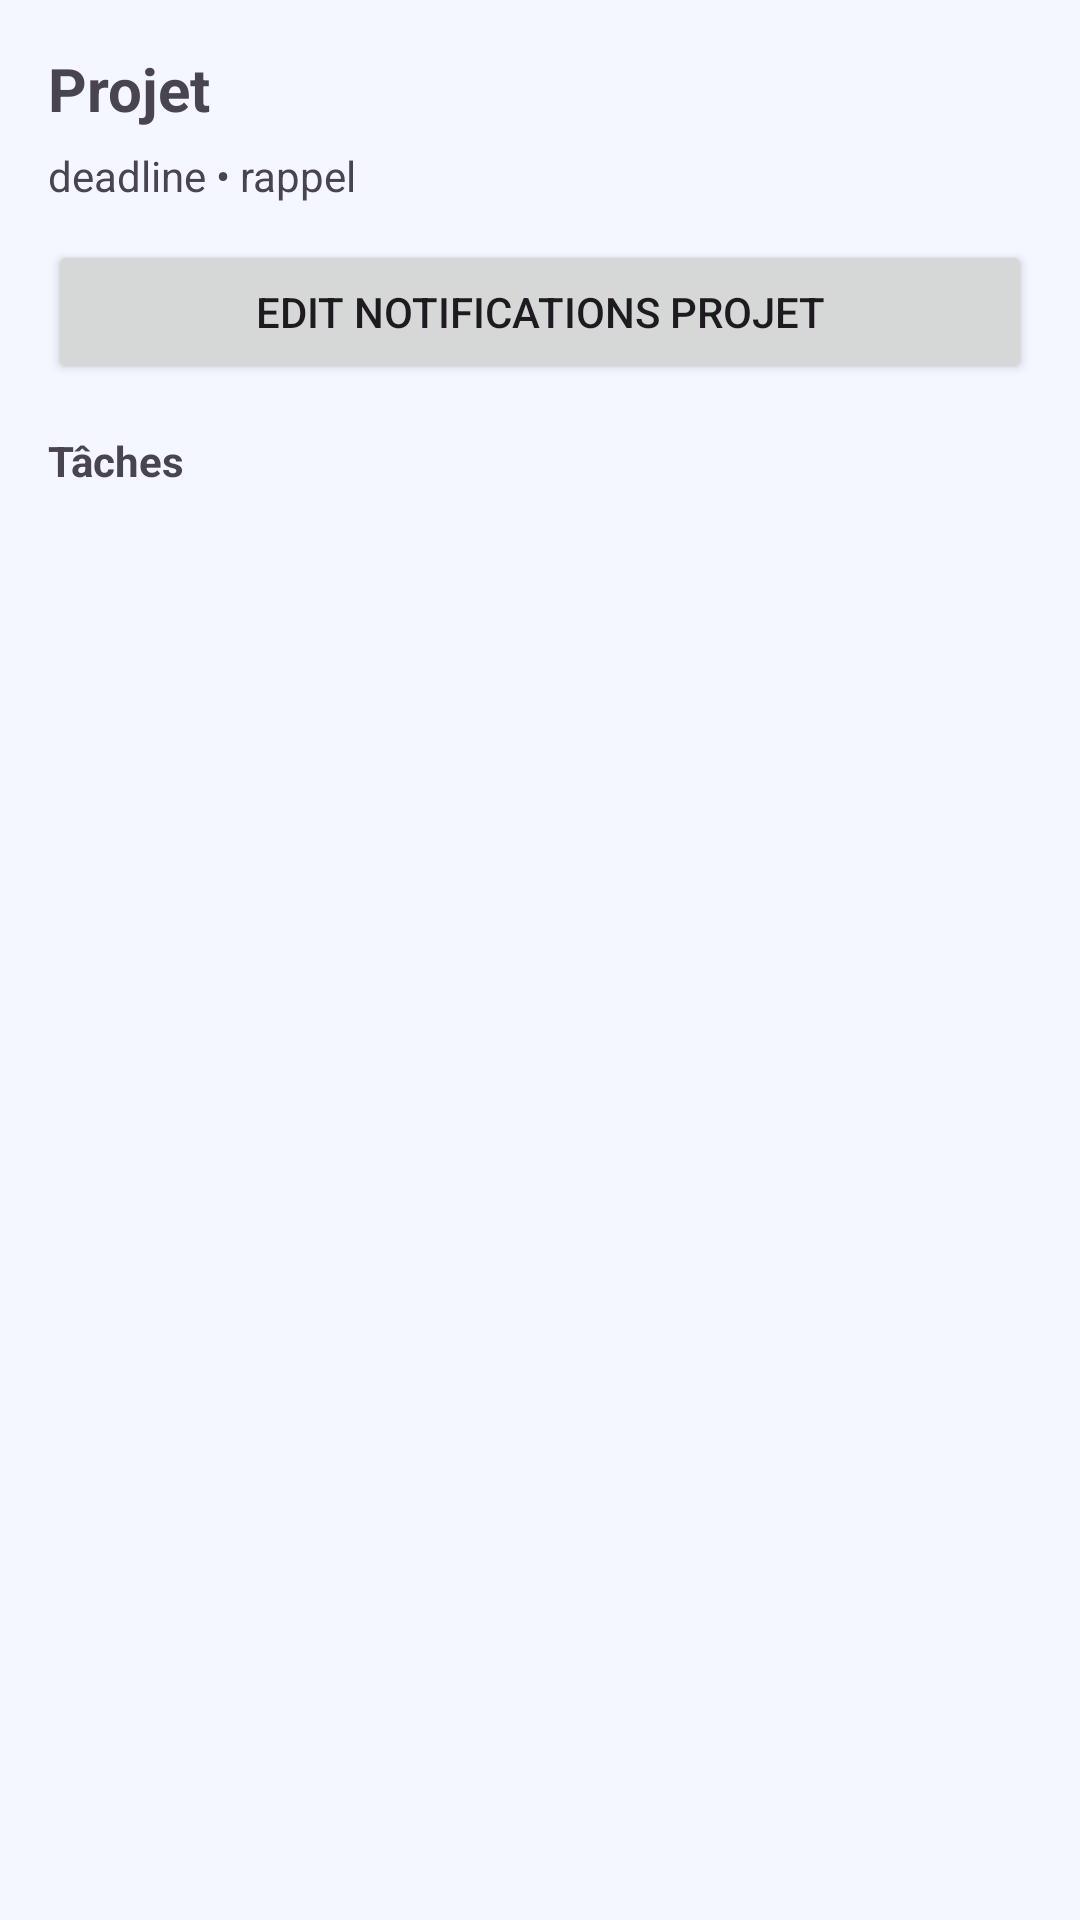

Android layout source for this screen:
<!-- AndroidManifest.xml: application theme Theme.Freelance -->
<!-- res/layout/activity_project_stub.xml -->
<?xml version="1.0" encoding="utf-8"?>

<LinearLayout xmlns:android="http://schemas.android.com/apk/res/android"
    android:layout_width="match_parent"
    android:layout_height="match_parent"
    android:padding="16dp"
    android:orientation="vertical">

    <TextView
        android:id="@+id/tvProjectTitleStub"
        android:layout_width="match_parent"
        android:layout_height="wrap_content"
        android:text="Projet"
        android:textStyle="bold"
        android:textSize="20sp"/>

    <TextView
        android:id="@+id/tvProjectMetaStub"
        android:layout_width="match_parent"
        android:layout_height="wrap_content"
        android:text="deadline • rappel"
        android:paddingTop="6dp"
        android:paddingBottom="12dp"/>

    <Button
        android:id="@+id/btnEditProjectNotif"
        android:layout_width="match_parent"
        android:layout_height="wrap_content"
        android:text="Edit notifications projet"/>

    <TextView
        android:layout_width="match_parent"
        android:layout_height="wrap_content"
        android:text="Tâches"
        android:textStyle="bold"
        android:paddingTop="16dp"
        android:paddingBottom="8dp"/>

    <androidx.recyclerview.widget.RecyclerView
        android:id="@+id/rvTasksStub"
        android:layout_width="match_parent"
        android:layout_height="0dp"
        android:layout_weight="1"/>
</LinearLayout>
<!-- resources referenced by this layout -->
<resources>
  <style name="Theme.Freelance" parent="Theme.Material3.DayNight.NoActionBar">
  
          
          <item name="colorPrimary">@color/color_primary</item>
          <item name="colorOnPrimary">@color/color_on_primary</item>
  
          <item name="colorPrimaryContainer">@color/color_primary_container</item>
          <item name="colorOnPrimaryContainer">@color/color_on_primary_container</item>
  
          <item name="colorSecondary">@color/color_secondary</item>
          <item name="colorOnSecondary">@color/color_on_secondary</item>
  
          <item name="colorSurface">@color/color_surface</item>
          <item name="colorOnSurface">@color/color_on_surface</item>
  
          
          
          <item name="android:colorBackground">@color/color_background</item>
  
          
          <item name="android:statusBarColor">@android:color/transparent</item>
          <item name="android:navigationBarColor">@color/navBackground</item>
  
      </style>
  <color name="color_primary">#2F5BFF</color>
  <color name="color_on_primary">#FFFFFFFF</color>
  <color name="color_primary_container">#E3EBFF</color>
  <color name="color_on_primary_container">#102347</color>
  <color name="color_secondary">#FF9800</color>
  <color name="color_on_secondary">#FFFFFFFF</color>
  <color name="color_surface">#FFFFFFFF</color>
  <color name="color_on_surface">#1F2430</color>
  <color name="color_background">#F5F7FF</color>
  <color name="navBackground">#EEF0FF</color>
</resources>
